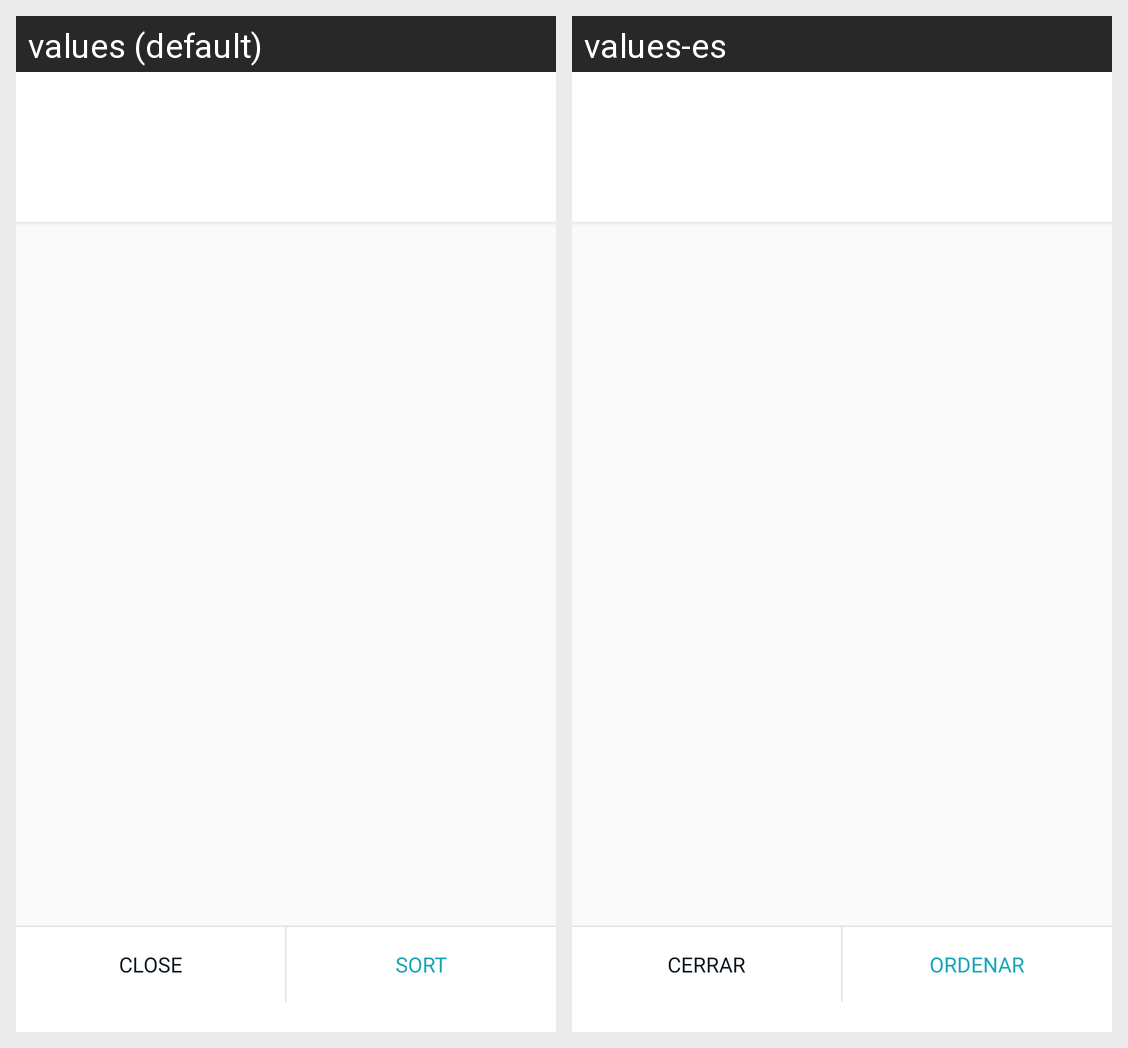

Translations of the strings shown on this Android screen, per locale in the grid:
Android screen res/layout/dialog_alert_single_choice2.xml rendered under 2 locales, left to right: values (default), values-es. Device: Nexus 5 (rendered at 1080×1920; each locale shown at half size, 540×960, under a caption strip naming it); theme AppTheme.
Strings drawn on this screen, with the default value and each locale's value (text and hints the layout hard-codes, and strings that could not be matched under every locale, appear in the picture but are not listed):

MPD_action_cancel
  values: Close
  values-es: Cerrar

sort
  values: Sort
  values-es: Ordenar
